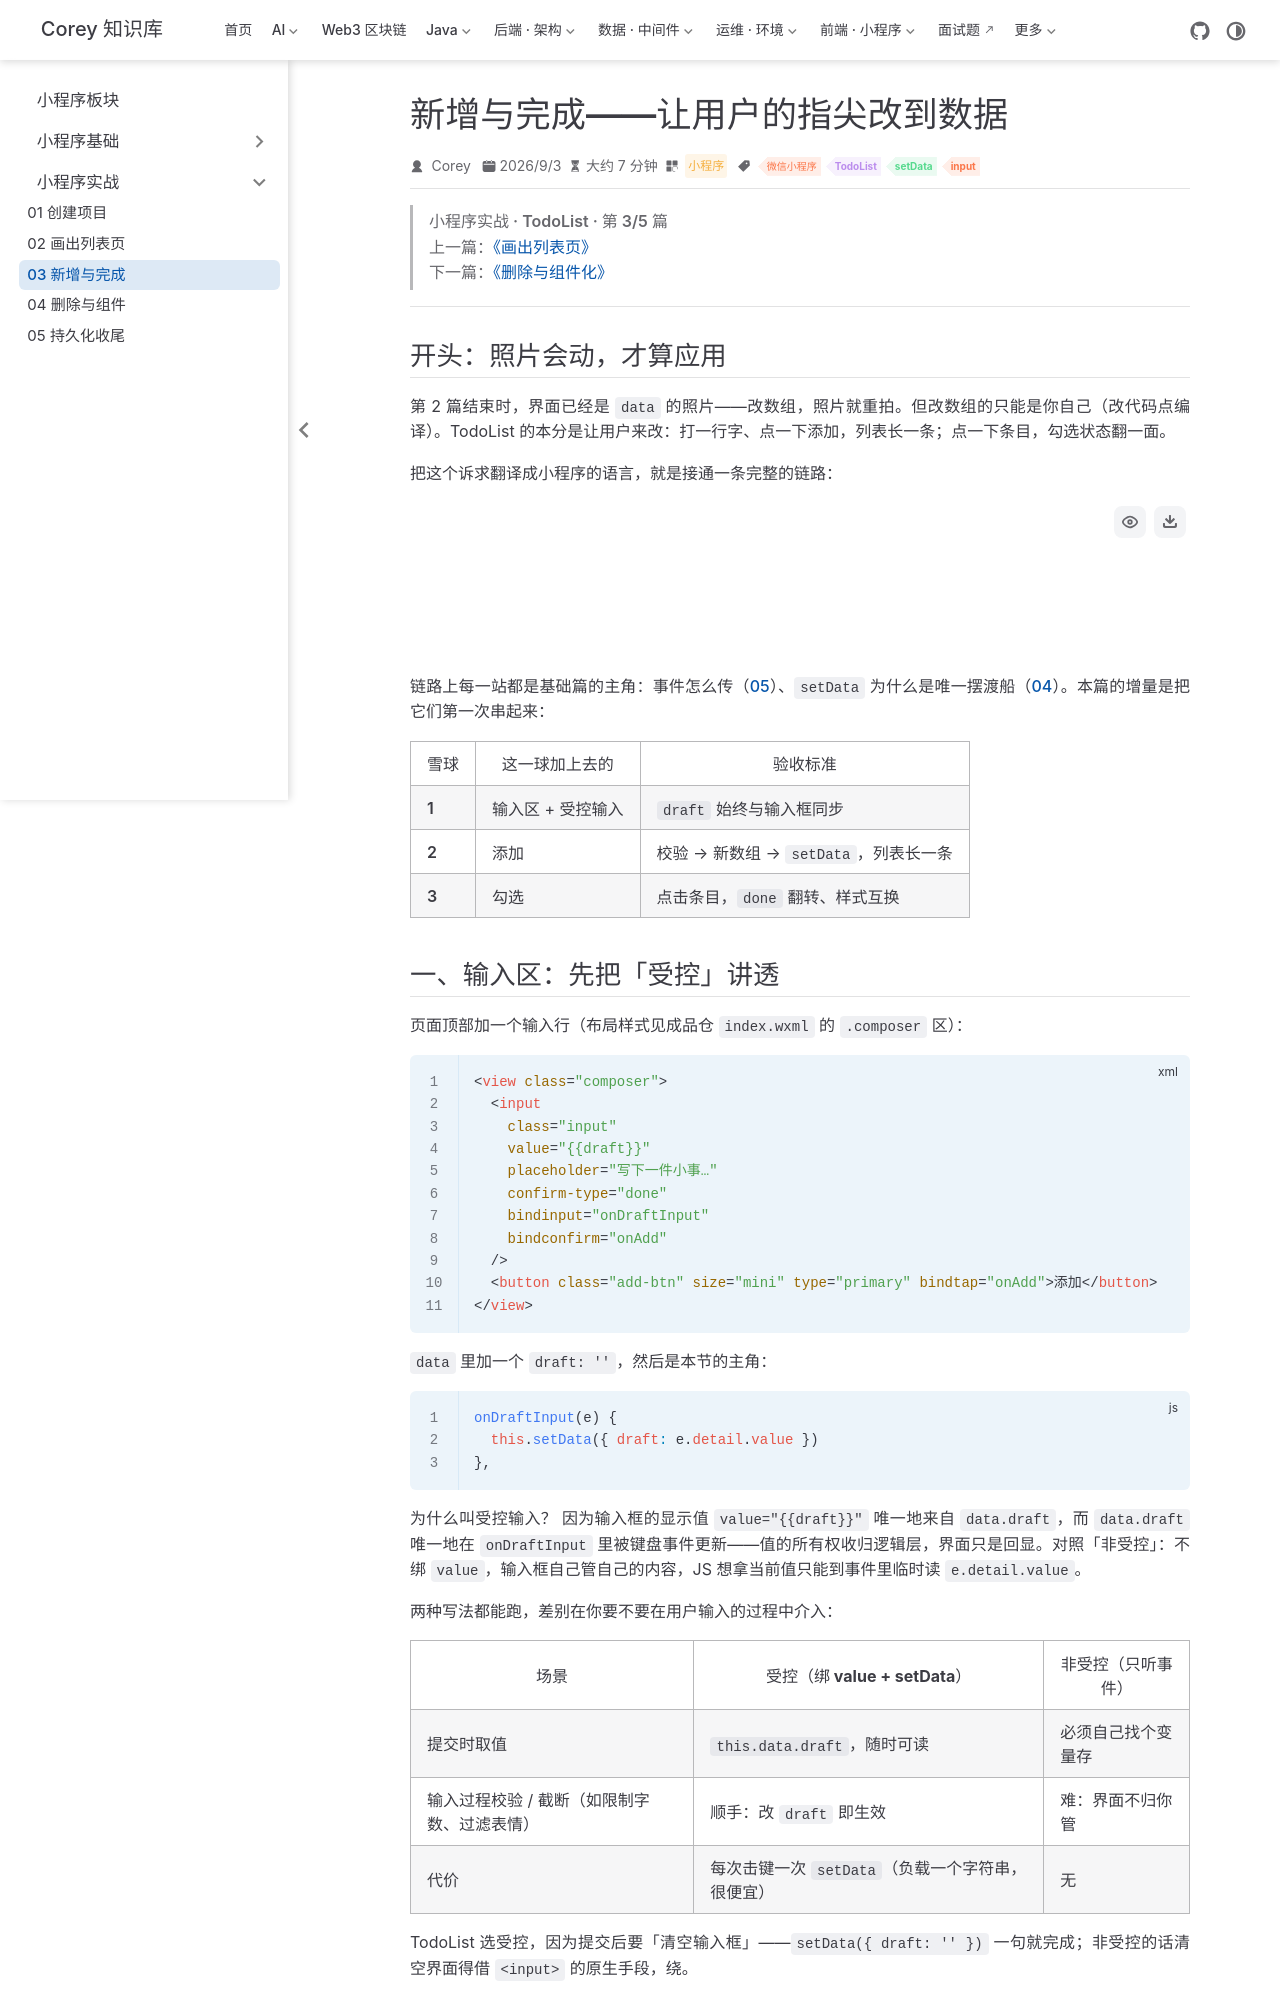

repository: code-corey/code-corey.github.io · page: 微信小程序/practice/td-03-add-toggle.html · generator: jekyll

---
title: 新增与完成——让用户的指尖改到数据
sidebarGroup: 小程序实战
shortTitle: "03 新增与完成"
order: 3
date: 2026-09-03T00:00:00.000Z
category: 小程序
tag:
  - 微信小程序
  - TodoList
  - setData
  - input
description: 第 2 篇的列表只会「看」，本篇让它「动」：输入框 + 添加按钮走受控输入，concat 出新数组再 setData；点条目用 dataset 定位、map 翻转 done。配纯空格拦截、bindconfirm 键盘直达等实测，并把「为什么不能只改 this.data」钉在事件全链路图上。
---

> **小程序实战 · TodoList · 第 3/5 篇**  
> 上一篇：[《画出列表页》](/微信小程序/practice/td-02-list-page)  
> 下一篇：[《删除与组件化》](/微信小程序/practice/td-04-delete-component)

---

## 开头：照片会动，才算应用

第 2 篇结束时，界面已经是 `data` 的照片——**改数组，照片就重拍**。但改数组的只能是你自己（改代码点编译）。TodoList 的本分是让用户来改：打一行字、点一下添加，列表长一条；点一下条目，勾选状态翻一面。

把这个诉求翻译成小程序的语言，就是接通一条完整的链路：

```mermaid
flowchart LR
    A["渲染层<br/>用户敲键盘 / 点击"] -->|"事件经 Native 中转<br/>（基础篇 01）"| B["逻辑层 handler<br/>e.detail / e.currentTarget.dataset"]
    B -->|"concat / map 出新数组"| C["this.setData(新数组)"]
    C -->|"序列化 → 中转 → diff"| A
```

链路上每一站都是基础篇的主角：事件怎么传（[05](/微信小程序/basics/mp-05-events)）、`setData` 为什么是唯一摆渡船（[04](/微信小程序/basics/mp-04-dual-thread-setdata)）。本篇的增量是**把它们第一次串起来**：

| 雪球 | 这一球加上去的 | 验收标准 |
|------|----------------|----------|
| **1** | 输入区 + 受控输入 | `draft` 始终与输入框同步 |
| **2** | 添加 | 校验 → 新数组 → `setData`，列表长一条 |
| **3** | 勾选 | 点击条目，`done` 翻转、样式互换 |
